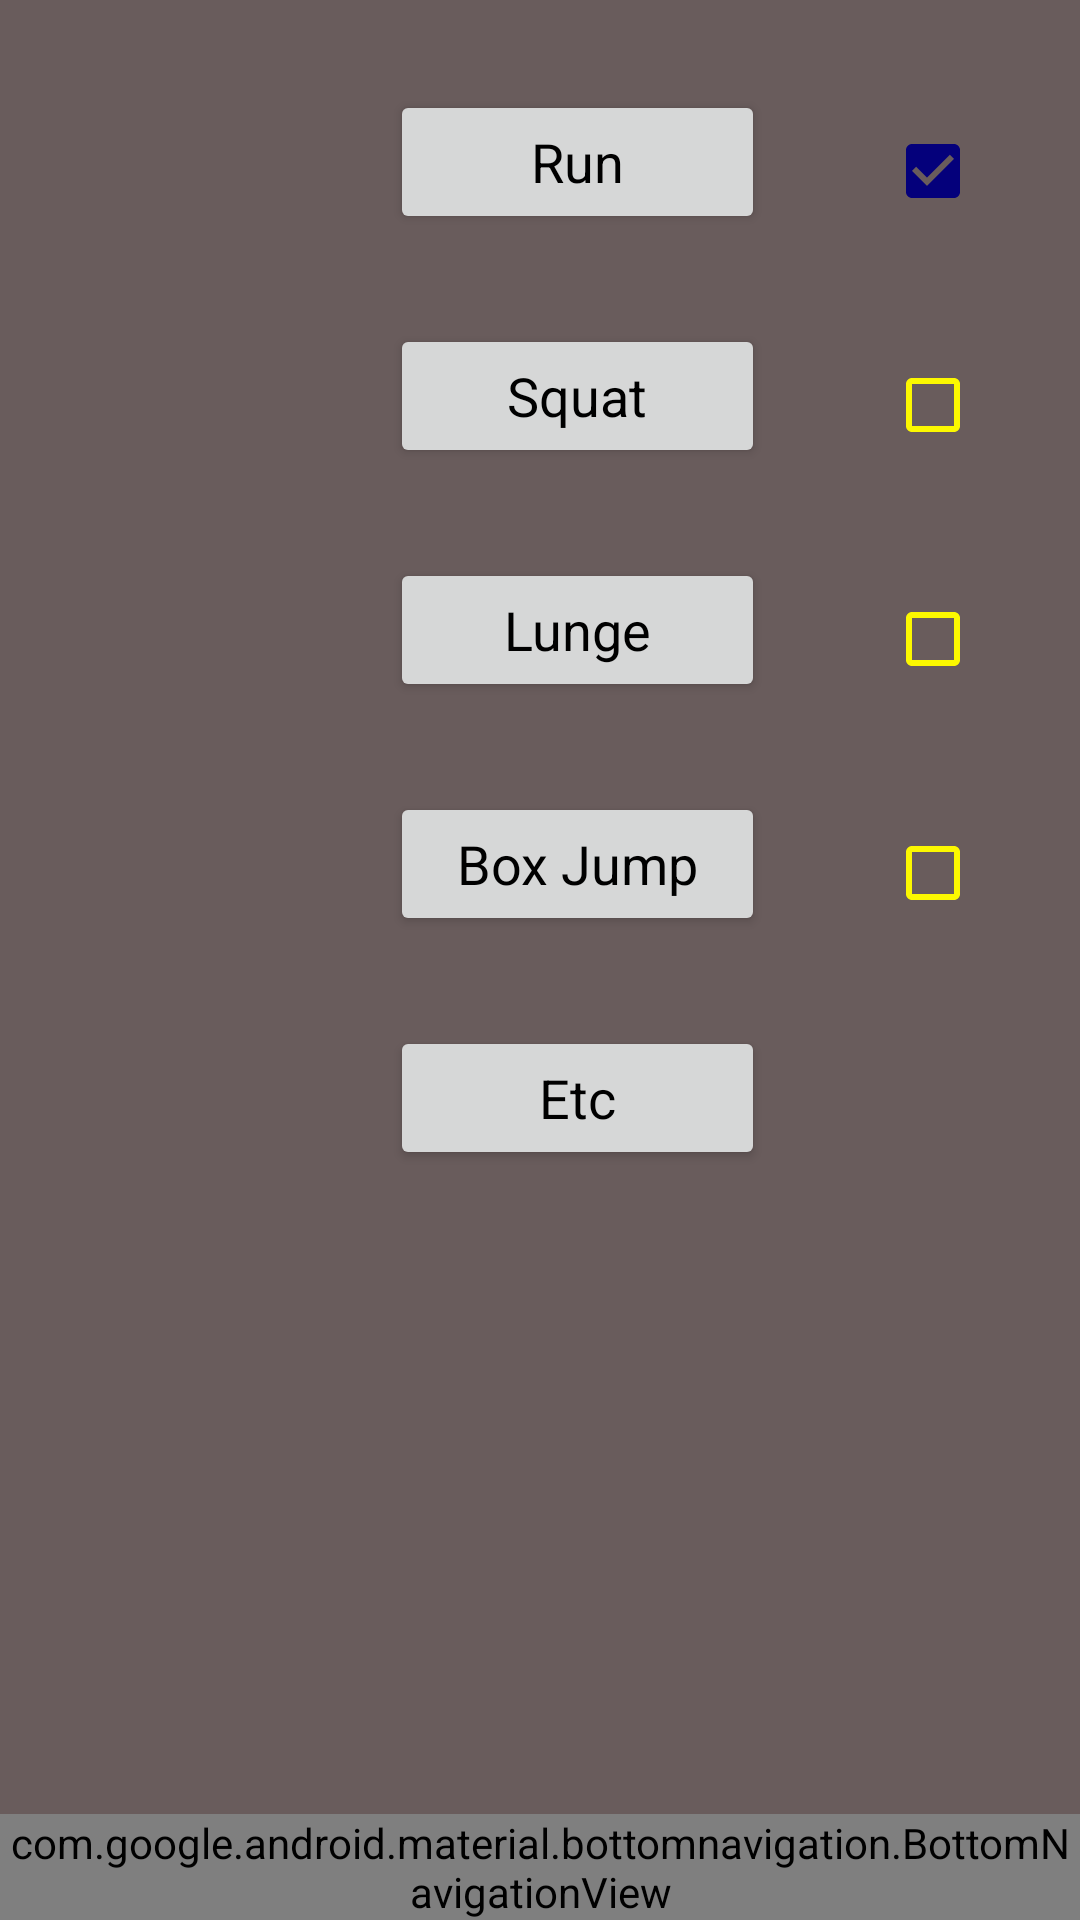

The Android layout XML behind this screen, and the referenced resources:
<!-- AndroidManifest.xml: application theme AppTheme -->
<!-- res/layout/activity_current1.xml -->
<?xml version="1.0" encoding="utf-8"?>
<LinearLayout
    xmlns:android="http://schemas.android.com/apk/res/android"
    xmlns:app="http://schemas.android.com/apk/res-auto"
    xmlns:tools="http://schemas.android.com/tools"
    android:id="@+id/container"
    android:layout_width="match_parent"
    android:layout_height="match_parent"
    android:orientation="vertical"
    tools:context="com.bodytechnix.fitnesssensors.Current1">

    <android.support.constraint.ConstraintLayout
        android:id="@+id/content"
        android:layout_width="match_parent"
        android:layout_height="0dp"
        android:layout_weight="1">

        <TextView
            android:id="@+id/message"
            android:layout_width="0dp"
            android:layout_height="wrap_content"
            android:text="@string/title_home"
            android:visibility="invisible"
            tools:layout_constraintTop_creator="1"
            tools:layout_constraintRight_creator="1"
            android:layout_marginStart="8dp"
            android:layout_marginEnd="8dp"
            app:layout_constraintRight_toRightOf="parent"
            android:layout_marginTop="16dp"
            tools:layout_constraintLeft_creator="1"
            app:layout_constraintLeft_toLeftOf="parent"
            app:layout_constraintTop_toTopOf="parent"/>


        <Button
            android:id="@+id/btnRun2"
            android:layout_width="125dp"
            android:layout_height="wrap_content"
            app:layout_constraintLeft_toLeftOf="parent"
            app:layout_constraintTop_toTopOf="parent"
            android:layout_marginStart="130dp"
            android:layout_marginTop="30dp"
            android:text="Run"
            android:textAllCaps="false"
            android:textSize="18sp"/>

        <Button
            android:id="@+id/btnSquat2"
            android:layout_width="125dp"
            android:layout_height="wrap_content"
            android:layout_marginStart="130dp"
            android:layout_marginTop="30dp"
            android:text="Squat"
            android:textAllCaps="false"
            android:textSize="18sp"
            app:layout_constraintLeft_toLeftOf="parent"
            app:layout_constraintTop_toBottomOf="@+id/btnRun2"
            android:onClick="openCurrent2Squat"/>

        <Button
            android:id="@+id/btnLunge2"
            android:layout_width="125dp"
            android:layout_height="wrap_content"
            app:layout_constraintLeft_toLeftOf="parent"
            app:layout_constraintTop_toBottomOf="@+id/btnSquat2"
            android:layout_marginStart="130dp"
            android:layout_marginTop="30dp"
            android:text="Lunge"
            android:textAllCaps="false"
            android:textSize="18sp"/>

        <Button
            android:id="@+id/btnBoxJump2"
            android:layout_width="125dp"
            android:layout_height="wrap_content"
            app:layout_constraintLeft_toLeftOf="parent"
            app:layout_constraintTop_toBottomOf="@+id/btnLunge2"
            android:layout_marginStart="130dp"
            android:layout_marginTop="30dp"
            android:text="Box Jump"
            android:textAllCaps="false"
            android:textSize="18sp"/>

        <Button
            android:id="@+id/btnEtc6"
            android:layout_width="125dp"
            android:layout_height="wrap_content"
            app:layout_constraintLeft_toLeftOf="parent"
            app:layout_constraintTop_toBottomOf="@+id/btnBoxJump2"
            android:layout_marginStart="130dp"
            android:layout_marginTop="30dp"
            android:text="Etc"
            android:textAllCaps="false"
            android:textSize="18sp"/>

        <CheckBox
            android:id="@+id/cbxRun2"
            android:layout_width="wrap_content"
            android:layout_height="wrap_content"
            android:layout_marginBottom="35dp"
            android:layout_marginStart="40dp"
            android:checked="true"
            app:layout_constraintBottom_toTopOf="@id/btnSquat2"
            app:layout_constraintLeft_toRightOf="@id/btnRun2"
            tools:layout_editor_absoluteX="289dp"
            tools:layout_editor_absoluteY="23dp"/>
        <CheckBox
            android:id="@+id/cbxSquat2"
            android:layout_width="wrap_content"
            android:layout_height="wrap_content"
            android:checked="false"
            app:layout_constraintBottom_toTopOf="@id/btnLunge2"
            app:layout_constraintLeft_toLeftOf="@id/cbxRun2"
            android:layout_marginBottom="35dp"
            tools:layout_editor_absoluteX="289dp"
            tools:layout_editor_absoluteY="23dp"/>
        <CheckBox
            android:id="@+id/cbxLunge2"
            android:layout_width="wrap_content"
            android:layout_height="wrap_content"
            android:checked="false"
            app:layout_constraintBottom_toTopOf="@id/btnBoxJump2"
            app:layout_constraintLeft_toLeftOf="@id/cbxRun2"
            android:layout_marginBottom="35dp"
            tools:layout_editor_absoluteX="289dp"
            tools:layout_editor_absoluteY="23dp"/>
        <CheckBox
            android:id="@+id/cbxBoxJump2"
            android:layout_width="wrap_content"
            android:layout_height="wrap_content"
            android:checked="false"
            app:layout_constraintBottom_toTopOf="@id/btnEtc6"
            app:layout_constraintLeft_toLeftOf="@id/cbxRun2"
            android:layout_marginBottom="35dp"
            tools:layout_editor_absoluteX="289dp"
            tools:layout_editor_absoluteY="23dp"/>


    </android.support.constraint.ConstraintLayout>

    <android.support.design.widget.BottomNavigationView
        android:id="@+id/navigation"
        android:layout_width="match_parent"
        android:layout_height="wrap_content"
        android:layout_gravity="bottom"
        android:background="?android:attr/windowBackground"
        app:menu="@menu/navigation"/>

</LinearLayout>
<!-- resources referenced by this layout -->
<resources>
  <string name="title_home">Home</string>
  <style name="AppTheme" parent="Theme.AppCompat.Light.DarkActionBar">
          
          <item name="colorPrimary">@color/colorPrimary</item>
          <item name="colorPrimaryDark">@color/colorPrimaryDark</item>
          <item name="colorAccent">@color/colorAccent</item>
          <item name="android:textColorPrimary">@android:color/black</item>
          <item name="android:colorBackground">@color/background_material_light</item>
          <item name="android:textColorSecondaryInverse">@color/secondary_text_material_dark</item>
          <item name="android:textColorPrimaryInverse">@color/primary_text_material_dark</item>
          <item name="android:textAppearanceButton">@color/secondary_text_material_dark</item>
          <item name="android:textColorSecondary">@color/secondary_text_material_dark</item>
      </style>
  <color name="colorPrimary">#021688</color>
  <color name="colorPrimaryDark">#000000</color>
  <color name="colorAccent">#04007b</color>
  <color name="background_material_light">#695c5c</color>
  <color name="secondary_text_material_dark">#fcf800</color>
  <color name="primary_text_material_dark">#2cf61a</color>
</resources>
